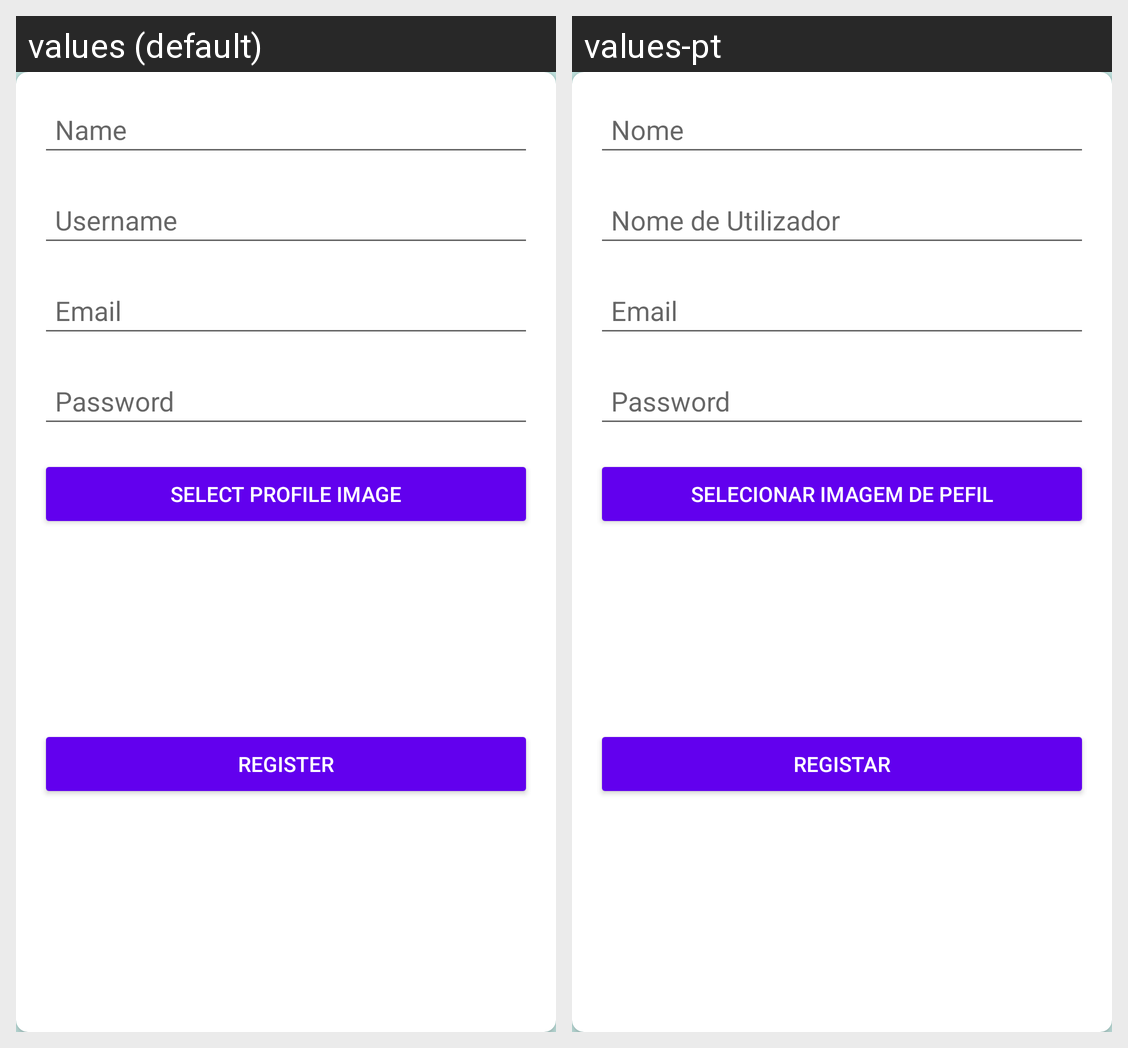

This grid shows one Android layout under two languages. Give, for every string resource on the screen, its name, the default text and each shown locale's text.
Android screen res/layout/activity_create_user.xml rendered under 2 locales, left to right: values (default), values-pt. Device: Nexus 5 (rendered at 1080×1920; each locale shown at half size, 540×960, under a caption strip naming it); theme Theme.ECGM.NoActionBar.
Strings drawn on this screen, with the default value and each locale's value (text and hints the layout hard-codes, and strings that could not be matched under every locale, appear in the picture but are not listed):

name_create_user
  values: Name
  values-pt: Nome

username_create_user
  values: Username
  values-pt: Nome de Utilizador

email_create_user
  values: Email
  values-pt: Email

password_create_user
  values: Password
  values-pt: Password

select_profile_image_create_user
  values: Select Profile Image
  values-pt: Selecionar Imagem de Pefil

register_create_user
  values: Register
  values-pt: Registar
